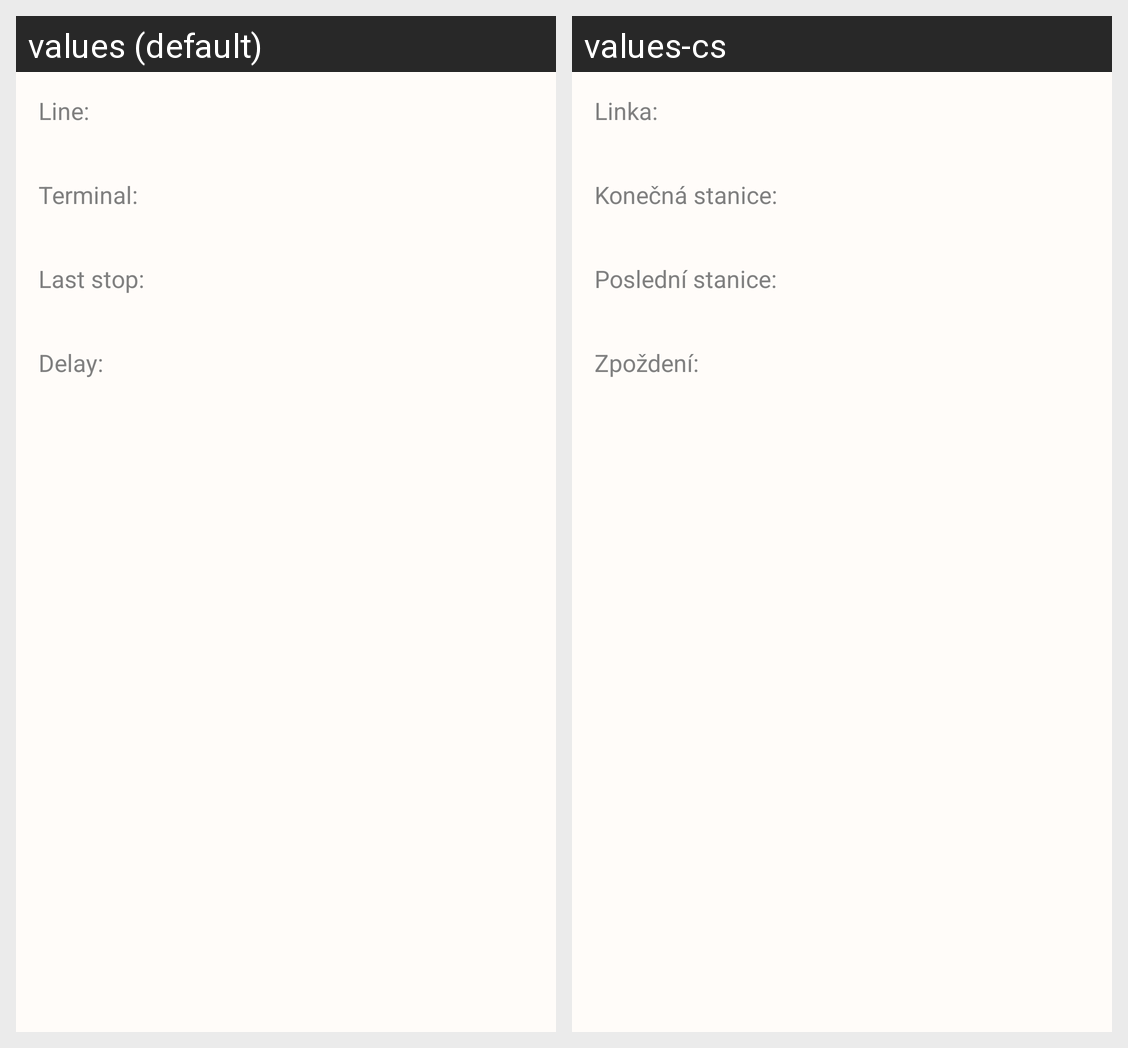

This grid shows one Android layout under two languages. Give, for every string resource on the screen, its name, the default text and each shown locale's text.
Android screen res/layout/activity_vehicle_detail.xml rendered under 2 locales, left to right: values (default), values-cs. Device: Nexus 5 (rendered at 1080×1920; each locale shown at half size, 540×960, under a caption strip naming it); theme AppTheme.
Strings drawn on this screen, with the default value and each locale's value (text and hints the layout hard-codes, and strings that could not be matched under every locale, appear in the picture but are not listed):

vehicle_detail_line_label
  values: Line:
  values-cs: Linka:

vehicle_detail_terminal_label
  values: Terminal:
  values-cs: Konečná stanice:

vehicle_detail_last_stop
  values: Last stop:
  values-cs: Poslední stanice:

vehicle_detail_delay
  values: Delay:
  values-cs: Zpoždení:
